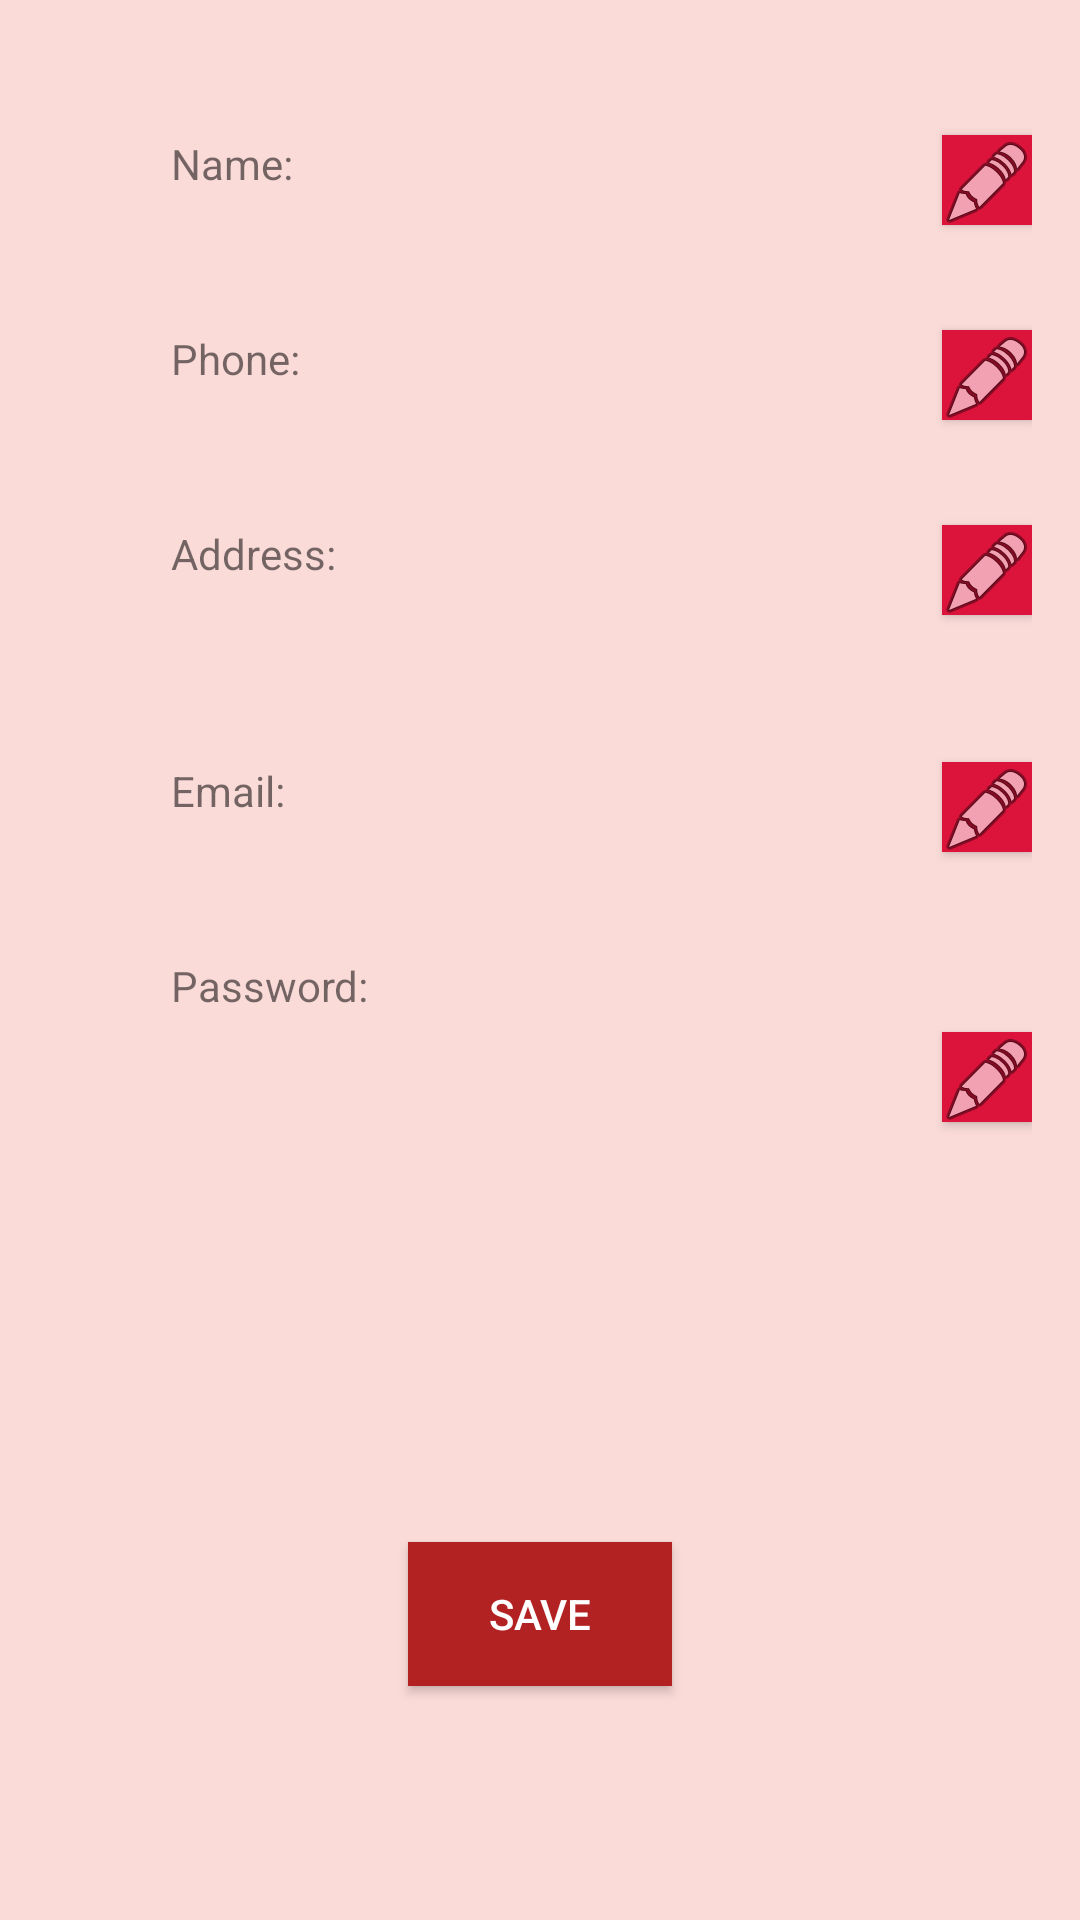

Reconstruct the res/layout file that produces this screen, plus the resources it refers to.
<!-- AndroidManifest.xml: application theme AppTheme -->
<!-- res/layout/fragment_edit_profile.xml -->
<RelativeLayout xmlns:android="http://schemas.android.com/apk/res/android"
    xmlns:tools="http://schemas.android.com/tools"
    android:layout_width="match_parent"
    android:layout_height="match_parent"
    tools:context="my.maslianah.com.pickfeastfyp.EditProfile"
    android:gravity="center_horizontal"
    android:orientation="vertical"
    android:paddingBottom="16dp"
    android:paddingLeft="16dp"
    android:paddingRight="16dp"
    android:paddingTop="16dp"
    android:background="@color/colorPink">

    <Button
        android:id="@+id/editAdd"
        android:layout_width="30dp"
        android:layout_height="30dp"
        android:layout_alignStart="@+id/editPass"
        android:layout_below="@+id/phone"
        android:background="@color/crimson"
        android:drawableTop="@android:drawable/ic_menu_edit" />

    <Button
        android:id="@+id/editMail"
        android:layout_width="30dp"
        android:layout_height="30dp"
        android:layout_alignStart="@+id/editAdd"
        android:layout_below="@+id/address"
        android:background="@color/crimson"
        android:drawableTop="@android:drawable/ic_menu_edit" />

    <Button
        android:id="@+id/editPhone"
        android:layout_width="30dp"
        android:layout_height="30dp"
        android:layout_alignStart="@+id/editAdd"
        android:layout_below="@+id/name"
        android:background="@color/crimson"
        android:drawableTop="@android:drawable/ic_menu_edit" />

    <TextView
        android:id="@+id/textView4"
        android:layout_width="100dp"
        android:layout_height="25dp"
        android:layout_alignParentTop="true"
        android:layout_alignStart="@+id/textView7"
        android:layout_marginTop="29dp"
        android:text="Name: " />

    <TextView
        android:id="@+id/name"
        android:layout_width="250dp"
        android:layout_height="40dp"
        android:layout_alignStart="@+id/textView4"
        android:layout_below="@+id/textView4"
        android:maxLines="1"
        android:singleLine="true"
        android:textColor="@color/colorBlack"
        android:textSize="18sp" />
        


    <TextView
        android:id="@+id/textView5"
        android:layout_width="100dp"
        android:layout_height="25dp"
        android:layout_alignStart="@+id/textView4"
        android:layout_below="@+id/name"
        android:text="Phone: " />
        


    <TextView
        android:id="@+id/phone"
        android:layout_width="250dp"
        android:layout_height="40dp"
        android:layout_alignStart="@+id/textView4"
        android:layout_below="@+id/textView5"
        android:maxLines="1"
        android:singleLine="true"
        android:textColor="@android:color/black"
        android:textSize="18sp" />
        


    <TextView
        android:id="@+id/textView6"
        android:layout_width="100dp"
        android:layout_height="25dp"
        android:layout_alignStart="@+id/textView4"
        android:layout_below="@+id/phone"
        android:text="Address: " />
        


    <TextView
        android:id="@+id/address"
        android:layout_width="250dp"
        android:layout_height="54dp"
        android:layout_alignStart="@+id/textView4"
        android:layout_below="@+id/textView6"
        android:maxLines="5"
        android:singleLine="false"
        android:textColor="@android:color/black"
        android:textSize="18sp" />
        


    <TextView
        android:id="@+id/textView7"
        android:layout_width="100dp"
        android:layout_height="25dp"
        android:layout_alignParentStart="true"
        android:layout_below="@+id/address"
        android:layout_marginStart="41dp"
        android:text="Email: " />
        


    <TextView
        android:id="@+id/email"
        android:layout_width="250dp"
        android:layout_height="40dp"
        android:layout_alignStart="@+id/textView4"
        android:layout_below="@+id/textView7"
        android:maxLines="1"
        android:singleLine="true"
        android:textColor="@android:color/black"
        android:textSize="18sp" />
        


    <TextView
        android:id="@+id/textView8"
        android:layout_width="100dp"
        android:layout_height="25dp"
        android:layout_alignStart="@+id/textView4"
        android:layout_below="@+id/email"
        android:text="Password: " />
        


    <TextView
        android:id="@+id/password"
        android:layout_width="250dp"
        android:layout_height="40dp"
        android:layout_alignStart="@+id/textView4"
        android:layout_below="@+id/textView8"
        android:maxLines="1"
        android:singleLine="true"
        android:textColor="@android:color/black"
        android:textSize="18sp" />

    <Button
        android:id="@+id/saveDetails"
        android:layout_width="wrap_content"
        android:layout_height="wrap_content"
        android:layout_alignParentBottom="true"
        android:layout_centerHorizontal="true"
        android:layout_marginBottom="62dp"
        android:background="@color/firebrick"
        android:gravity="center"
        android:text="Save"
        android:textColor="@android:color/white" />

    <Button
        android:id="@+id/editPass"
        android:layout_width="30dp"
        android:layout_height="30dp"
        android:layout_alignParentEnd="true"
        android:layout_below="@+id/textView8"
        android:background="@color/crimson"
        android:drawableTop="@android:drawable/ic_menu_edit" />

    <Button
        android:id="@+id/editName"
        android:layout_width="30dp"
        android:layout_height="30dp"
        android:layout_alignStart="@+id/editAdd"
        android:layout_alignTop="@+id/textView4"
        android:background="@color/crimson"
        android:drawableTop="@android:drawable/ic_menu_edit" />

</RelativeLayout>
<!-- resources referenced by this layout -->
<resources>
  <color name="colorBlack">#000000</color>
  <color name="colorPink">#FADBD8</color>
  <color name="crimson">#DC143C</color>
  <color name="firebrick">#B22222</color>
  <style name="AppTheme" parent="Theme.AppCompat.Light.DarkActionBar">
          
          <item name="colorPrimary">@color/colorRed</item>
          <item name="colorPrimaryDark">@color/colorAccent</item>
          <item name="colorAccent">@color/colorAccent</item>
      </style>
  <color name="colorRed">#D50F25</color>
  <color name="colorAccent">#FF4081</color>
</resources>
